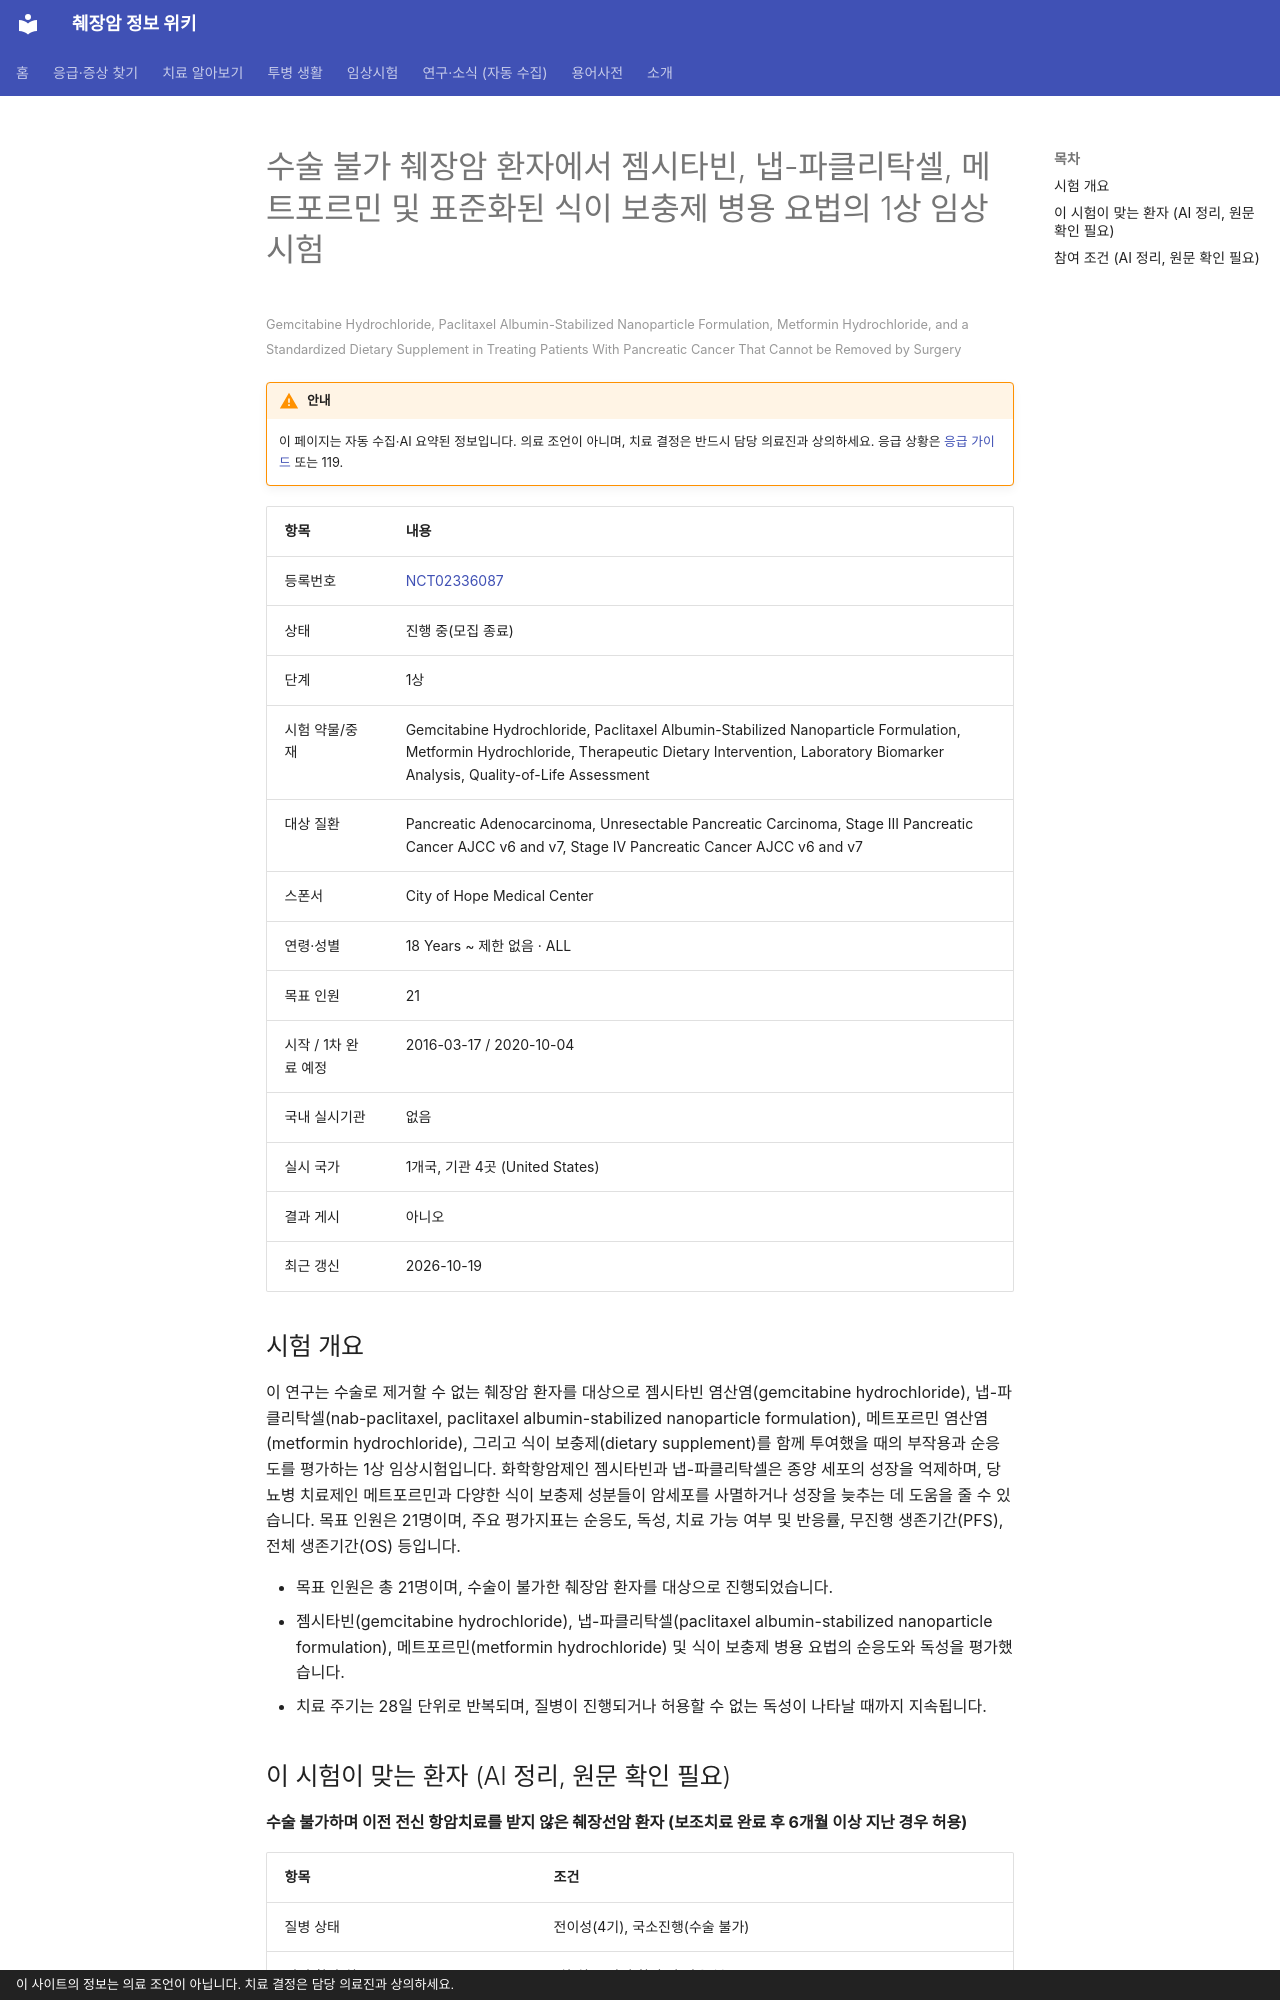

repository: hizorro88-rgb/papersearcher · page: _generated/trials/NCT02336087/index.html · generator: mkdocs · copyright: 이 사이트의 정보는 의료 조언이 아닙니다. 치료 결정은 담당 의료진과 상의하세요.

---
title: "NCT02336087 수술 불가 췌장암 환자에서 젬시타빈, 냅-파클리탁셀, 메트포르민 및 표준화된 식이 보충제 병용 요법의 1상…"
description: "1상 · 진행 중(모집 종료)"
comments: true
search:
  boost: 0.4
---

# 수술 불가 췌장암 환자에서 젬시타빈, 냅-파클리탁셀, 메트포르민 및 표준화된 식이 보충제 병용 요법의 1상 임상시험

<small>Gemcitabine Hydrochloride, Paclitaxel Albumin-Stabilized Nanoparticle Formulation, Metformin Hydrochloride, and a Standardized Dietary Supplement in Treating Patients With Pancreatic Cancer That Cannot be Removed by Surgery</small>

!!! warning "안내"
    이 페이지는 자동 수집·AI 요약된 정보입니다. 의료 조언이 아니며, 치료 결정은 반드시 담당 의료진과 상의하세요. 응급 상황은 [응급 가이드](../../guides/emergency/index.md) 또는 119.

| 항목 | 내용 |
|---|---|
| 등록번호 | [NCT02336087](https://clinicaltrials.gov/study/NCT02336087) |
| 상태 | 진행 중(모집 종료) |
| 단계 | 1상 |
| 시험 약물/중재 | Gemcitabine Hydrochloride, Paclitaxel Albumin-Stabilized Nanoparticle Formulation, Metformin Hydrochloride, Therapeutic Dietary Intervention, Laboratory Biomarker Analysis, Quality-of-Life Assessment |
| 대상 질환 | Pancreatic Adenocarcinoma, Unresectable Pancreatic Carcinoma, Stage III Pancreatic Cancer AJCC v6 and v7, Stage IV Pancreatic Cancer AJCC v6 and v7 |
| 스폰서 | City of Hope Medical Center |
| 연령·성별 | 18 Years ~ 제한 없음 · ALL |
| 목표 인원 | 21 |
| 시작 / 1차 완료 예정 | 2016-03-17 / 2020-10-04 |
| 국내 실시기관 | 없음 |
| 실시 국가 | 1개국, 기관 4곳 (United States) |
| 결과 게시 | 아니오 |
| 최근 갱신 | 2026-10-19 |

## 시험 개요

이 연구는 수술로 제거할 수 없는 췌장암 환자를 대상으로 젬시타빈 염산염(gemcitabine hydrochloride), 냅-파클리탁셀(nab-paclitaxel, paclitaxel albumin-stabilized nanoparticle formulation), 메트포르민 염산염(metformin hydrochloride), 그리고 식이 보충제(dietary supplement)를 함께 투여했을 때의 부작용과 순응도를 평가하는 1상 임상시험입니다. 화학항암제인 젬시타빈과 냅-파클리탁셀은 종양 세포의 성장을 억제하며, 당뇨병 치료제인 메트포르민과 다양한 식이 보충제 성분들이 암세포를 사멸하거나 성장을 늦추는 데 도움을 줄 수 있습니다. 목표 인원은 21명이며, 주요 평가지표는 순응도, 독성, 치료 가능 여부 및 반응률, 무진행 생존기간(PFS), 전체 생존기간(OS) 등입니다.

- 목표 인원은 총 21명이며, 수술이 불가한 췌장암 환자를 대상으로 진행되었습니다.
- 젬시타빈(gemcitabine hydrochloride), 냅-파클리탁셀(paclitaxel albumin-stabilized nanoparticle formulation), 메트포르민(metformin hydrochloride) 및 식이 보충제 병용 요법의 순응도와 독성을 평가했습니다.
- 치료 주기는 28일 단위로 반복되며, 질병이 진행되거나 허용할 수 없는 독성이 나타날 때까지 지속됩니다.

## 이 시험이 맞는 환자 (AI 정리, 원문 확인 필요)

**수술 불가하며 이전 전신 항암치료를 받지 않은 췌장선암 환자 (보조치료 완료 후 6개월 이상 지난 경우 허용)**

| 항목 | 조건 |
|---|---|
| 질병 상태 | 전이성(4기), 국소진행(수술 불가) |
| 이전 항암 치료 | 1차 치료(아직 항암 안 받은 분) |
| ECOG 수행능력 | 2 이하 |

주요 제외 기준: 심각한 감염 치료 중이거나 주요 수술 회복 중인 환자 · 임신 또는 수유 중인 환자 · 계란 알레르기가 있는 환자 · 와파린 복용이 필요한 환자

내 상황에 맞는지 한 번에 보려면 [맞춤 임상시험 찾기](../../guides/trials/finder.md).
